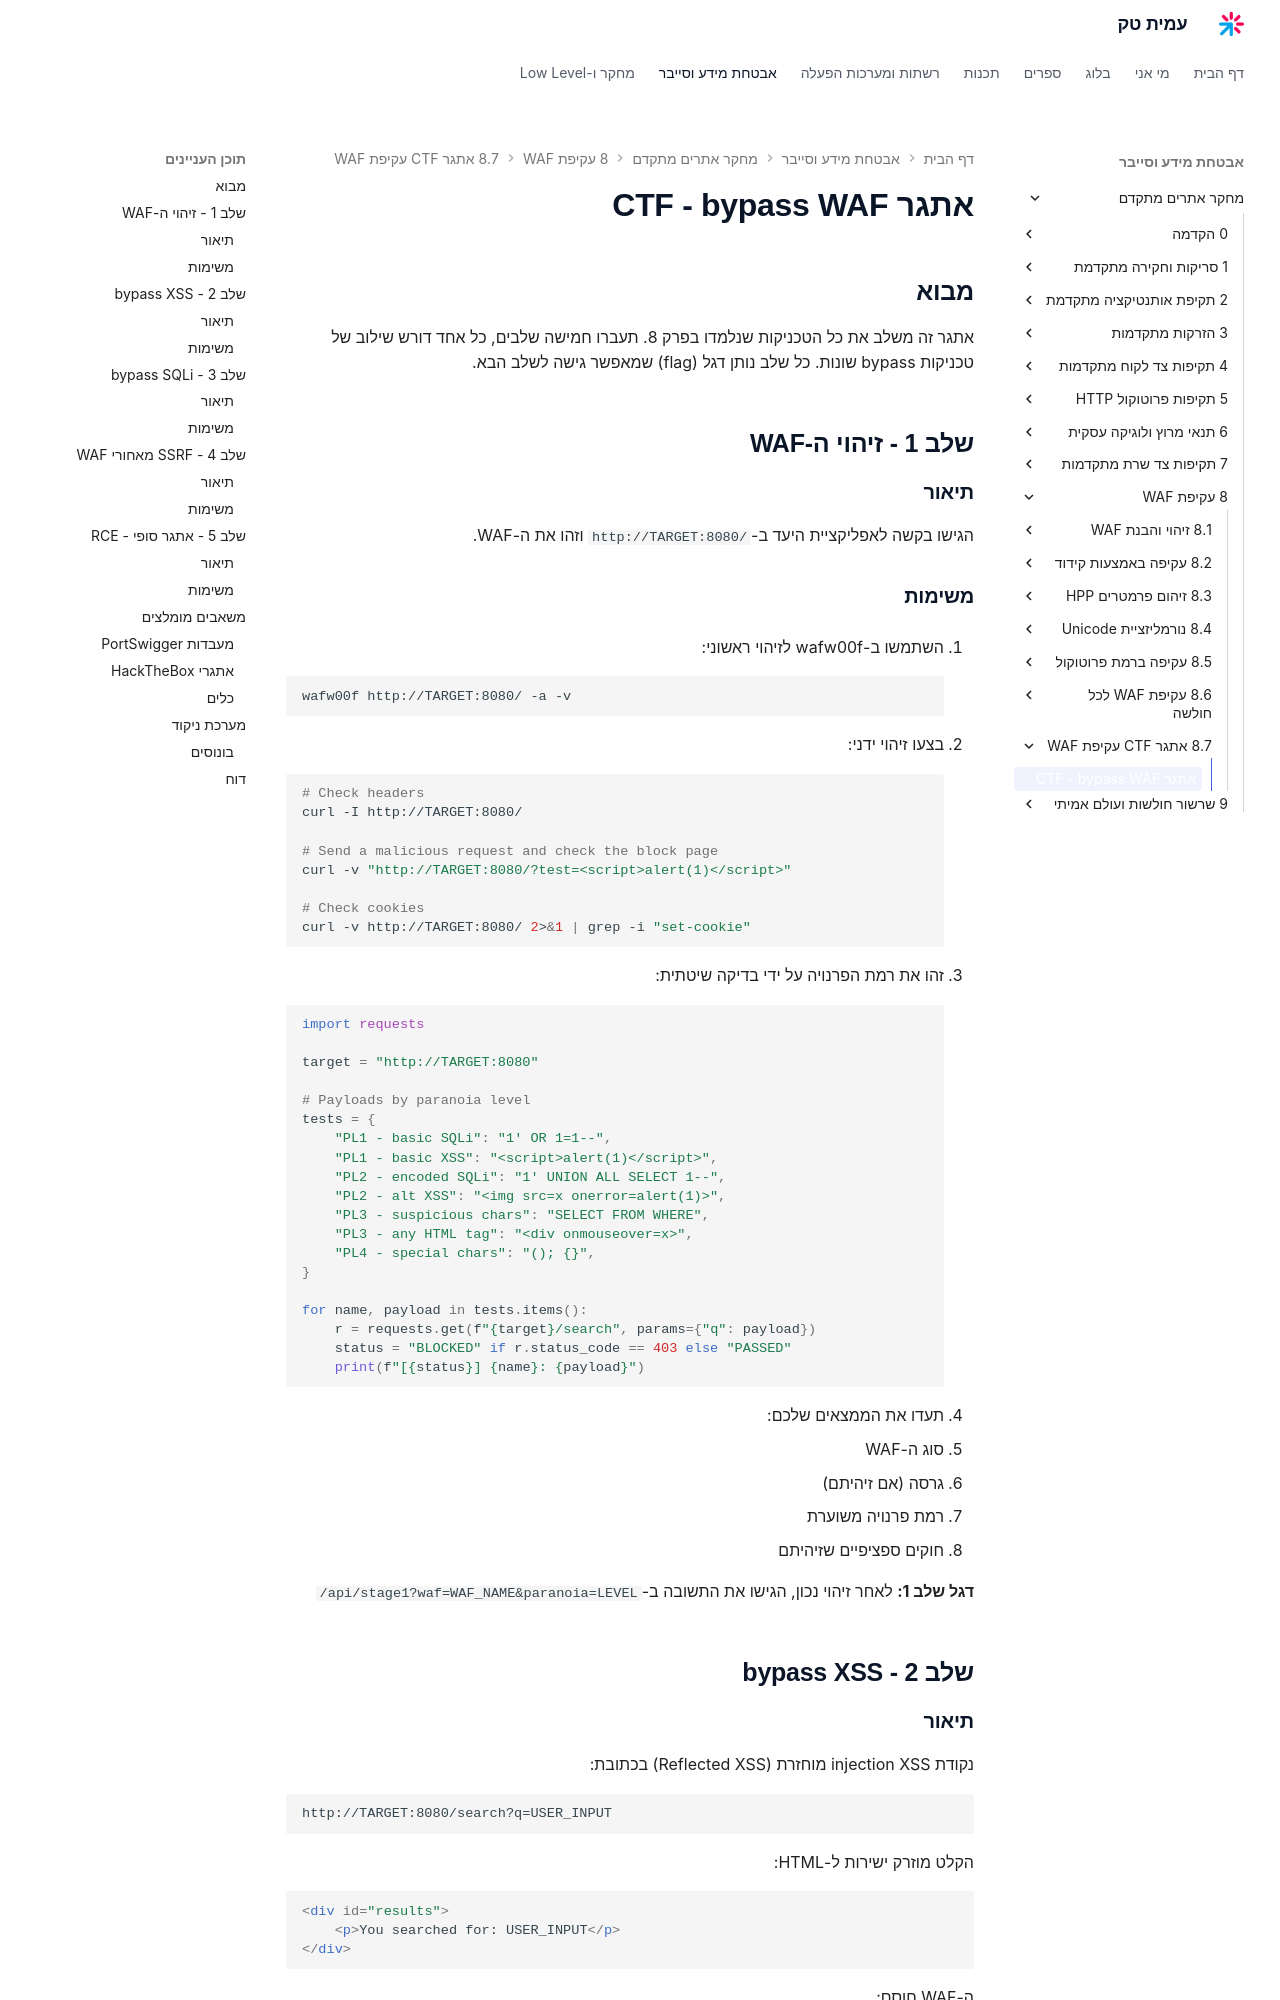

repository: AmitPinchasi/amittech · page: מחקר-אתרים-מתקדם/8 - עקיפת WAF/8.7 - אתגר CTF - עקיפת WAF/8.7 - אתגר CTF - עקיפת WAF - תרגיל/index.html · generator: mkdocs

# אתגר CTF - bypass WAF

## מבוא

אתגר זה משלב את כל הטכניקות שנלמדו בפרק 8. תעברו חמישה שלבים, כל אחד דורש שילוב של טכניקות bypass שונות. כל שלב נותן דגל (flag) שמאפשר גישה לשלב הבא.

## שלב 1 - זיהוי ה-WAF

### תיאור

הגישו בקשה לאפליקציית היעד ב-`http://TARGET:8080/` וזהו את ה-WAF.

### משימות

1. השתמשו ב-wafw00f לזיהוי ראשוני:
   ```bash
   wafw00f http://TARGET:8080/ -a -v
   ```

2. בצעו זיהוי ידני:
   ```bash
   # Check headers
   curl -I http://TARGET:8080/

   # Send a malicious request and check the block page
   curl -v "http://TARGET:8080/?test=<script>alert(1)</script>"

   # Check cookies
   curl -v http://TARGET:8080/ 2>&1 | grep -i "set-cookie"
   ```

3. זהו את רמת הפרנויה על ידי בדיקה שיטתית:
   ```python
   import requests

   target = "http://TARGET:8080"

   # Payloads by paranoia level
   tests = {
       "PL1 - basic SQLi": "1' OR 1=1--",
       "PL1 - basic XSS": "<script>alert(1)</script>",
       "PL2 - encoded SQLi": "1' UNION ALL SELECT 1--",
       "PL2 - alt XSS": "<img src=x onerror=alert(1)>",
       "PL3 - suspicious chars": "SELECT FROM WHERE",
       "PL3 - any HTML tag": "<div onmouseover=x>",
       "PL4 - special chars": "(); {}",
   }

   for name, payload in tests.items():
       r = requests.get(f"{target}/search", params={"q": payload})
       status = "BLOCKED" if r.status_code == 403 else "PASSED"
       print(f"[{status}] {name}: {payload}")
   ```

4. תעדו את הממצאים שלכם:
   - סוג ה-WAF
   - גרסה (אם זיהיתם)
   - רמת פרנויה משוערת
   - חוקים ספציפיים שזיהיתם

**דגל שלב 1:** לאחר זיהוי נכון, הגישו את התשובה ב-`/api/stage1?waf=WAF_NAME&paranoia=LEVEL`

## שלב 2 - bypass XSS
